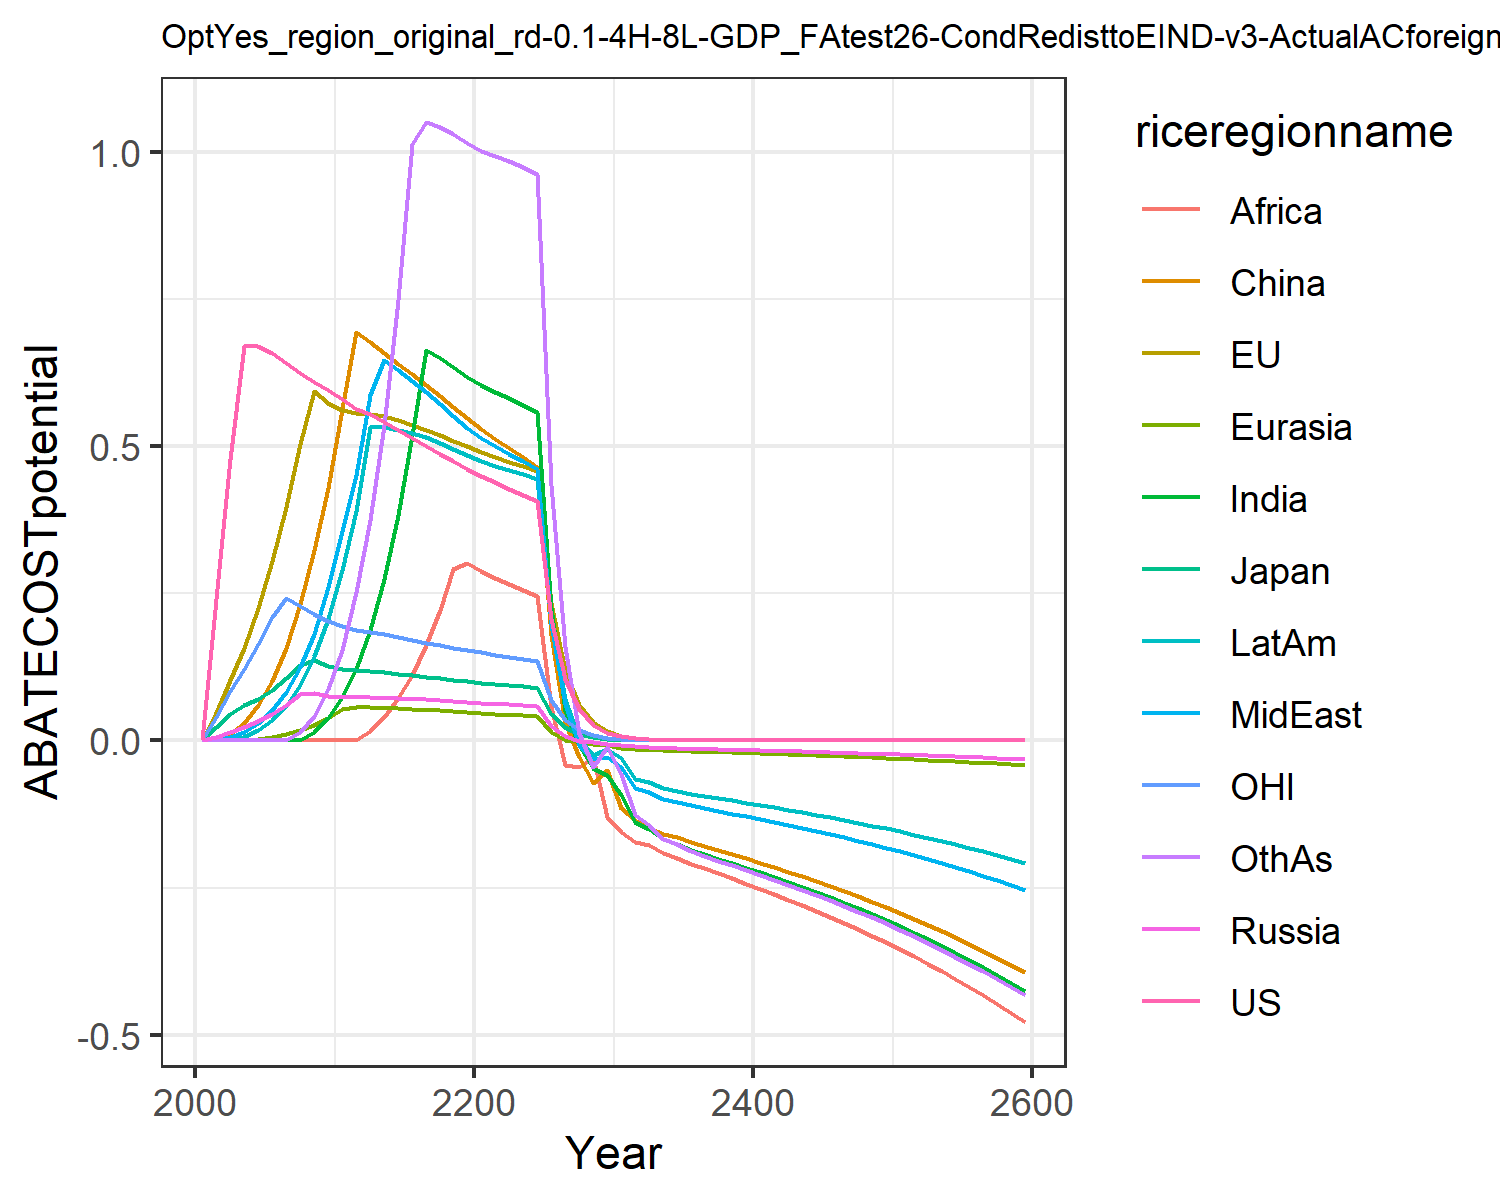

Values plotted in this chart, from the file beside it:
0.0, 0.0, 0.0, 0.0, 0.0, 0.0, 0.0, 0.0, 0.0, 0.0, 0.0, 0.0
0.241, 0.04628, 0.02326, 0.006177, 2.168404344971009e-19, 0.0006684, 4.336808689942018e-18, 0.0007677, 1.734723475976807e-18, 8.673617379884035e-19, 0.04023, 1.734723475976807e-18
0.4791, 0.1023, 0.04509, 0.01423, 0.0, 0.01096, 6.938893903907228e-18, 0.005278, 0.0, 0.0003465, 0.0838, 1.734723475976807e-18
0.6715, 0.1571, 0.06109, 0.02228, 0.001059, 0.03042, 3.469446951953614e-18, 0.01418, 0.0, 0.006362, 0.1221, 3.469446951953614e-18
0.6705, 0.2244, 0.07064, 0.03232, 0.003169, 0.05998, 6.938893903907228e-18, 0.02942, 0.0, 0.01726, 0.1645, 6.938893903907228e-18
0.6592, 0.3046, 0.08615, 0.04492, 0.00642, 0.1007, 0.0, 0.05157, 0.0, 0.03431, 0.2099, 0.0
0.6421, 0.3969, 0.1062, 0.06044, 0.01127, 0.1576, 3.469446951953614e-18, 0.08187, -3.469446951953614e-18, 0.05932, 0.243, 3.469446951953614e-18
0.6256, 0.5041, 0.1282, 0.07871, 0.01807, 0.2312, 3.469446951953614e-18, 0.1241, 6.938893903907228e-18, 0.09493, 0.2283, 0.01414
0.6102, 0.5934, 0.1362, 0.08093, 0.02717, 0.3234, 0.01483, 0.1811, 0.0, 0.1432, 0.2149, 0.04217
0.596, 0.5737, 0.1273, 0.07629, 0.03854, 0.4292, 0.03904, 0.2606, 6.938893903907228e-18, 0.2073, 0.2025, 0.08816
0.5811, 0.562, 0.1219, 0.07393, 0.0538, 0.5635, 0.07396, 0.3566, 0.0, 0.2904, 0.194, 0.1544
0.5644, 0.5572, 0.1192, 0.07346, 0.05684, 0.6943, 0.1219, 0.4522, 6.938893903907228e-18, 0.39, 0.1887, 0.2518
0.5548, 0.556, 0.1178, 0.07349, 0.05647, 0.6767, 0.1883, 0.5875, 0.01672, 0.5328, 0.185, 0.3742
0.5421, 0.5511, 0.1157, 0.07295, 0.05579, 0.6588, 0.274, 0.6473, 0.04049, 0.5324, 0.1805, 0.5367
0.5281, 0.5443, 0.1132, 0.07211, 0.05475, 0.6409, 0.3829, 0.63, 0.07208, 0.5287, 0.1758, 0.7483
0.5141, 0.5363, 0.1106, 0.07106, 0.05368, 0.6228, 0.5193, 0.6115, 0.1119, 0.523, 0.171, 1.015
0.5003, 0.5277, 0.108, 0.0699, 0.05243, 0.6044, 0.6645, 0.5921, 0.1616, 0.5154, 0.1664, 1.051
0.4871, 0.5187, 0.1055, 0.06863, 0.05108, 0.5858, 0.6506, 0.5723, 0.2217, 0.5063, 0.1619, 1.042
0.4744, 0.5095, 0.103, 0.06728, 0.04965, 0.5667, 0.6352, 0.5522, 0.2921, 0.496, 0.1576, 1.031
0.4624, 0.5002, 0.1006, 0.06601, 0.04808, 0.5481, 0.6182, 0.5318, 0.3018, 0.4847, 0.1535, 1.015
0.4505, 0.4912, 0.09826, 0.06451, 0.04668, 0.5294, 0.6038, 0.5145, 0.2879, 0.475, 0.1496, 1.002
0.4388, 0.4827, 0.09609, 0.06283, 0.04534, 0.5134, 0.5926, 0.5007, 0.2762, 0.4675, 0.1459, 0.9945
0.4276, 0.4742, 0.094, 0.06133, 0.04401, 0.4969, 0.5818, 0.4874, 0.266, 0.4599, 0.1424, 0.9856
0.4168, 0.4659, 0.09199, 0.05965, 0.04269, 0.4817, 0.5704, 0.4746, 0.2563, 0.4527, 0.1391, 0.9754
0.4066, 0.4578, 0.09006, 0.05805, 0.04139, 0.4651, 0.5586, 0.462, 0.2463, 0.4443, 0.1359, 0.964
0.2058, 0.2333, 0.04576, 0.02498, 0.01509, 0.1801, 0.2257, 0.1986, 0.05763, 0.1981, 0.06892, 0.4349
0.1042, 0.1189, 0.02326, 0.007869, 0.001374, 0.03175, 0.05128, 0.06248, -0.04149, 0.07008, 0.03496, 0.1583
0.0528, 0.06057, 0.01182, -0.0009737, -0.00168, -0.0274, -0.007457, -0.007895, -0.04445, 0.002706, 0.01774, 0.01256
0.02674, 0.03084, 0.006003, -0.003224, -0.005397, -0.0725, -0.04647, -0.03147, -0.02755, -0.02448, 0.008997, -0.04584
0.01354, 0.01565, 0.003049, -0.005252, -0.007983, -0.04979, -0.05853, -0.02764, -0.1309, -0.01376, 0.004563, -0.01117
0.006847, 0.007968, 0.001545, -0.008474, -0.01236, -0.1154, -0.09255, -0.04534, -0.1551, -0.03015, 0.002309, -0.05727
0.003455, 0.004033, 0.0007807, -0.01007, -0.01465, -0.1346, -0.1385, -0.08015, -0.1722, -0.06509, 0.001166, -0.127
0.001742, 0.002039, 0.0003942, -0.01177, -0.01582, -0.1495, -0.1509, -0.08758, -0.1785, -0.06995, 0.000588, -0.144
0.0008785, 0.00103, 0.000199, -0.01283, -0.01669, -0.1582, -0.1676, -0.09912, -0.1913, -0.08059, 0.0002965, -0.1671
0.0004429, 0.0005204, 0.0001004, -0.01322, -0.01738, -0.164, -0.176, -0.1044, -0.2001, -0.08515, 0.0001495, -0.1768
0.0002232, 0.0002628, 5.064708523530066e-5, -0.01387, -0.01817, -0.1722, -0.1861, -0.1105, -0.2094, -0.09045, 7.533522155576123e-5, -0.1874
0.0001125, 0.0001327, 2.554776933867426e-5, -0.01447, -0.01892, -0.1794, -0.193, -0.1151, -0.2176, -0.09423, 3.7970559168136345e-5, -0.196
5.6722933303734044e-5, 6.695264293971001e-5, 1.2885810906965184e-5, -0.01505, -0.01965, -0.1864, -0.201, -0.1199, -0.2261, -0.09828, 1.913703592130174e-5, -0.2044
2.8591656548572925e-5, 3.3786737354111645e-5, 6.498884775019346e-6, -0.01563, -0.0204, -0.1935, -0.2085, -0.1244, -0.2346, -0.102, 9.644663082816308e-6, -0.2122
1.4411797580894011e-5, 1.7047503806951982e-5, 3.2774746371127974e-6, -0.01621, -0.02115, -0.2006, -0.2164, -0.1291, -0.2433, -0.1059, 4.860572709450707e-6, -0.2203
7.2643345112652285e-6, 8.600396764311168e-6, 1.6527863522379255e-6, -0.0168, -0.02192, -0.208, -0.2242, -0.1338, -0.2521, -0.1097, 2.449501413960622e-6, -0.2283
3.6616134817509353e-6, 4.338355861833846e-6, 8.334383780241831e-7, -0.0174, -0.02271, -0.2154, -0.2323, -0.1386, -0.2612, -0.1137, 1.2344086068521184e-6, -0.2365
1.8456444888042578e-6, 2.188193992466278e-6, 4.202537955551694e-7, -0.01803, -0.02352, -0.2231, -0.2406, -0.1436, -0.2705, -0.1177, 6.220594935085247e-7, -0.245
9.302984657547142e-7, 1.1035823975145864e-6, 2.1190090072946564e-7, -0.01866, -0.02435, -0.231, -0.2491, -0.1487, -0.28, -0.1219, 3.1347085729774087e-7, -0.2537
4.6891600736874395e-7, 5.565264934999235e-7, 1.0684110783946873e-7, -0.01932, -0.0252, -0.2391, -0.2578, -0.1539, -0.2899, -0.1262, 1.579629059042255e-7, -0.2626
2.3635572342953218e-7, 2.806289673892981e-7, 5.3867849512306005e-8, -0.01999, -0.02608, -0.2474, -0.2668, -0.1592, -0.3, -0.1306, 7.959872641560416e-8, -0.2717
1.1913389495027848e-7, 1.4149719394499577e-7, 2.715862023972116e-8, -0.02069, -0.02699, -0.256, -0.2761, -0.1648, -0.3104, -0.1351, 4.0109802299270236e-8, -0.2812
6.004855848078118e-8, 7.134025119245281e-8, 1.3692211812143783e-8, -0.0214, -0.02792, -0.2648, -0.2856, -0.1705, -0.3211, -0.1398, 2.021103888466944e-8, -0.2909
3.026688790978533e-8, 3.596627485756246e-8, 6.902847938461903e-9, -0.02213, -0.02888, -0.2739, -0.2954, -0.1763, -0.3321, -0.1446, 1.0184055799236924e-8, -0.3008
1.5255653862408024e-8, 1.8131452915211242e-8, 3.479947316951271e-9, -0.02289, -0.02986, -0.2833, -0.3055, -0.1823, -0.3435, -0.1495, 5.1315339887095e-9, -0.3111
7.689387122383694e-9, 9.140041552514947e-9, 1.7543147024417323e-9, -0.02367, -0.03088, -0.2929, -0.3159, -0.1886, -0.3552, -0.1546, 2.5856410641536175e-9, -0.3217
3.875702703671161e-9, 4.607274105870072e-9, 8.843690850084568e-10, -0.02448, -0.03193, -0.3029, -0.3266, -0.195, -0.3672, -0.1599, 1.302819107270167e-9, -0.3327
1.9534712492935297e-9, 2.3223195408028507e-9, 4.4581174379959503e-10, -0.0253, -0.03301, -0.3131, -0.3377, -0.2015, -0.3797, -0.1653, 6.564401207502103e-10, -0.3439
9.846036762734828e-10, 1.170532606824433e-9, 2.2473048777541675e-10, -0.02616, -0.03412, -0.3237, -0.3491, -0.2083, -0.3925, -0.1709, 3.307512356895183e-10, -0.3555
4.962651517902856e-10, 5.899702274734114e-10, 1.1328322588545036e-10, -0.02704, -0.03527, -0.3346, -0.3608, -0.2154, -0.4057, -0.1766, 1.6664927581999752e-10, -0.3675
2.501290018780132e-10, 2.97346623391065e-10, 5.7103520660274614e-11, -0.02795, -0.03646, -0.3458, -0.373, -0.2226, -0.4193, -0.1825, 8.396556340446379e-11, -0.3798
1.2607016411324333e-10, 1.4985921008266273e-10, 2.878421074178454e-11, -0.02888, -0.03768, -0.3574, -0.3855, -0.23, -0.4333, -0.1887, 4.2305322903680914e-11, -0.3925
6.354167279733083e-11, 7.552529821576957e-11, 1.4509097179182552e-11, -0.02985, -0.03894, -0.3694, -0.3983, -0.2377, -0.4478, -0.195, 2.1314986129488295e-11, -0.4057
3.2026028905202956e-11, 3.806194796860493e-11, 7.313436598428843e-12, -0.03084, -0.04024, -0.3817, -0.4116, -0.2457, -0.4628, -0.2015, 1.0739189736753214e-11, -0.4192
1.614156827382962e-11, 1.918138702335725e-11, 3.686362590139725e-12, -0.03187, -0.04158, -0.3944, -0.4253, -0.2539, -0.4782, -0.2082, 5.410713951742755e-12, -0.4332
